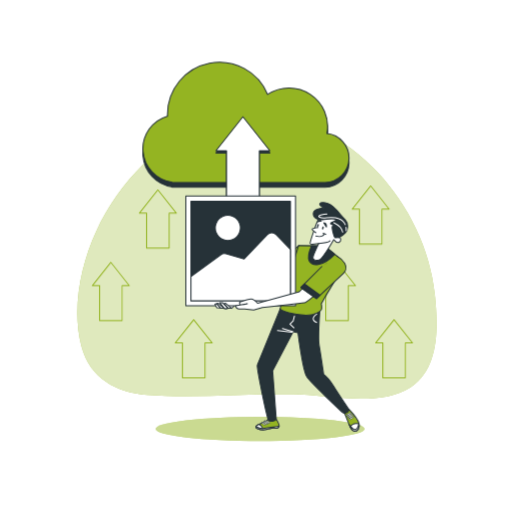
t = 0.00 s
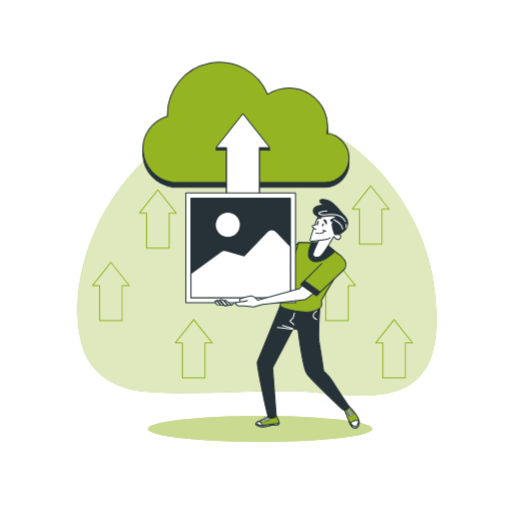
t = 0.23 s
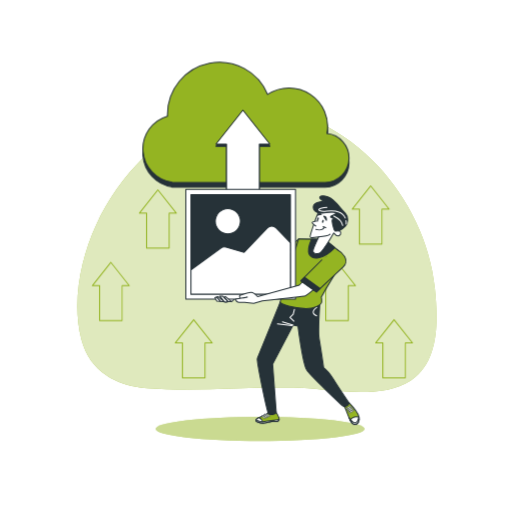
t = 0.49 s
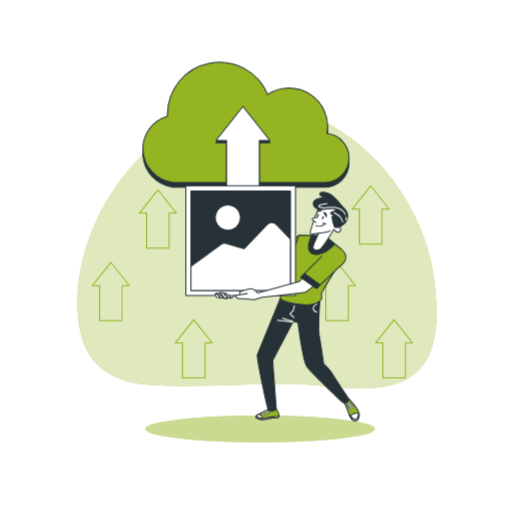
t = 0.75 s
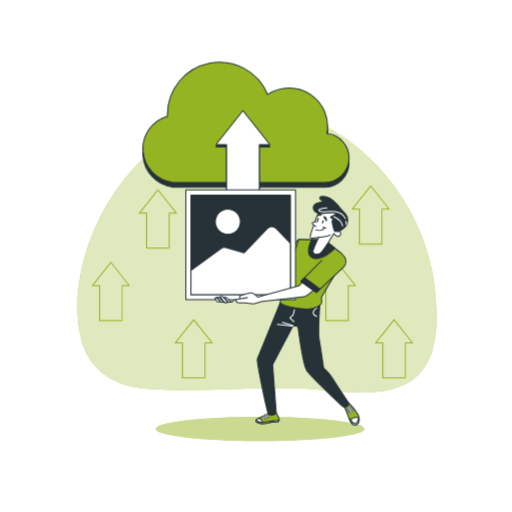
t = 1.05 s
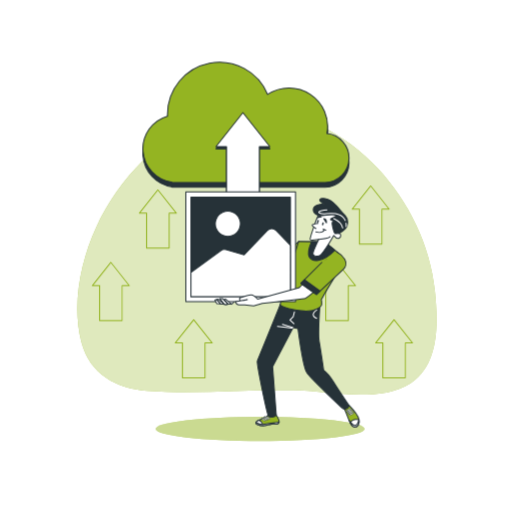
t = 1.20 s

The animated SVG that drew these frames (rendered in a browser with its animation timeline set to each time). Animation: 2 CSS @keyframes rules; one cycle of 1.50 s, repeats indefinitely.

<svg class="animated" id="freepik_stories-image-upload" xmlns="http://www.w3.org/2000/svg" viewBox="0 0 500 500" version="1.1" xmlns:xlink="http://www.w3.org/1999/xlink" xmlns:svgjs="http://svgjs.com/svgjs"><style>svg#freepik_stories-image-upload:not(.animated) .animable {opacity: 0;}svg#freepik_stories-image-upload.animated #freepik--background-simple--inject-24 {animation: 1.5s Infinite  linear floating;animation-delay: 0s;}svg#freepik_stories-image-upload.animated #freepik--Floor--inject-24 {animation: 1.5s Infinite  linear heartbeat;animation-delay: 0s;}svg#freepik_stories-image-upload.animated #freepik--Character--inject-24 {animation: 1.5s Infinite  linear floating;animation-delay: 0s;}            @keyframes floating {                0% {                    opacity: 1;                    transform: translateY(0px);                }                50% {                    transform: translateY(-10px);                }                100% {                    opacity: 1;                    transform: translateY(0px);                }            }                    @keyframes heartbeat {                0% {                    transform: scale(1);                }                10% {                    transform: scale(1.1);                }                30% {                    transform: scale(1);                }                40% {                    transform: scale(1);                }                50% {                    transform: scale(1.1);                }                60% {                    transform: scale(1);                }                100% {                    transform: scale(1);                }            }        </style><g id="freepik--background-simple--inject-24" class="animable" style="transform-origin: 250.899px 250.402px;"><path d="M368.44,167.79C327.25,123.86,264.79,98,205.81,118.61c-49.06,17.12-89.63,59.53-111.69,106.79C78.6,258.66,70,301.75,79.45,338c8.2,31.44,34.4,45.42,64.36,47.66,47.38,3.55,94.93-1.59,142.34-.68,33.65.64,85,13.09,115-6.89,28.35-18.88,26.58-60,23.47-90.17C420,242.91,398.72,200.1,368.44,167.79Z" style="fill: rgb(148, 180, 34); transform-origin: 250.899px 250.402px;" id="elu5lkz3yyt4" class="animable"></path><g id="eliim0ei4kpl"><path d="M368.44,167.79C327.25,123.86,264.79,98,205.81,118.61c-49.06,17.12-89.63,59.53-111.69,106.79C78.6,258.66,70,301.75,79.45,338c8.2,31.44,34.4,45.42,64.36,47.66,47.38,3.55,94.93-1.59,142.34-.68,33.65.64,85,13.09,115-6.89,28.35-18.88,26.58-60,23.47-90.17C420,242.91,398.72,200.1,368.44,167.79Z" style="fill: rgb(255, 255, 255); opacity: 0.7; transform-origin: 250.899px 250.402px;" class="animable"></path></g></g><g id="freepik--Arrows--inject-24" class="animable" style="transform-origin: 246.507px 275.264px;"><path d="M119.27,313.61h-22a.5.5,0,0,1-.5-.5v-33.7H90.24a.49.49,0,0,1-.45-.28.51.51,0,0,1,0-.53l18-22.72a.51.51,0,0,1,.78,0l18,22.72a.5.5,0,0,1-.39.81h-6.56v33.7A.5.5,0,0,1,119.27,313.61Zm-21.48-1h21v-33.7a.5.5,0,0,1,.5-.5h6l-17-21.41-17,21.41h6a.5.5,0,0,1,.5.5Z" style="fill: rgb(148, 180, 34); transform-origin: 108.197px 284.654px;" id="elf8in88zmhog" class="animable"></path><path d="M340.11,313.61h-22a.5.5,0,0,1-.5-.5v-33.7h-6.56a.5.5,0,0,1-.39-.81l18.05-22.72a.51.51,0,0,1,.78,0l18.05,22.72a.5.5,0,0,1-.39.81h-6.56v33.7A.5.5,0,0,1,340.11,313.61Zm-21.48-1h21v-33.7a.5.5,0,0,1,.5-.5h6l-17-21.41-17,21.41h6a.5.5,0,0,1,.5.5Z" style="fill: rgb(148, 180, 34); transform-origin: 329.1px 284.654px;" id="elbta974dkspn" class="animable"></path><path d="M395.83,369.56h-22a.5.5,0,0,1-.5-.5v-33.7H366.8a.5.5,0,0,1-.39-.81l18-22.71a.51.51,0,0,1,.78,0l18,22.71a.5.5,0,0,1-.39.81h-6.56v33.7A.5.5,0,0,1,395.83,369.56Zm-21.47-1h21v-33.7a.5.5,0,0,1,.5-.5h6l-17-21.41-17,21.41h6a.51.51,0,0,1,.5.5Z" style="fill: rgb(148, 180, 34); transform-origin: 384.8px 340.609px;" id="elktaq7dforn" class="animable"></path><path d="M373,238.88H351a.5.5,0,0,1-.5-.5v-33.7h-6.56a.49.49,0,0,1-.45-.29.51.51,0,0,1,.06-.53l18-22.71a.52.52,0,0,1,.79,0l18,22.71a.51.51,0,0,1-.39.82h-6.56v33.7A.5.5,0,0,1,373,238.88Zm-21.47-1h21v-33.7a.5.5,0,0,1,.5-.5h6l-17-21.42-17,21.42h6a.5.5,0,0,1,.5.5Z" style="fill: rgb(148, 180, 34); transform-origin: 361.944px 209.924px;" id="elupnqztamqyl" class="animable"></path><path d="M165.16,242.81h-22a.5.5,0,0,1-.5-.5v-33.7h-6.55a.5.5,0,0,1-.4-.81l18.05-22.72a.51.51,0,0,1,.78,0l18.05,22.72a.5.5,0,0,1-.39.81h-6.56v33.7A.5.5,0,0,1,165.16,242.81Zm-21.48-1h21v-33.7a.5.5,0,0,1,.5-.5h6l-17-21.41-17,21.41h6a.5.5,0,0,1,.5.5Z" style="fill: rgb(148, 180, 34); transform-origin: 154.15px 213.854px;" id="el0c2bw7lvw0r" class="animable"></path><path d="M200.16,369.56h-22a.5.5,0,0,1-.5-.5v-33.7h-6.56a.5.5,0,0,1-.39-.81l18.05-22.71a.51.51,0,0,1,.78,0l18.05,22.71a.5.5,0,0,1-.4.81h-6.55v33.7A.5.5,0,0,1,200.16,369.56Zm-21.48-1h21v-33.7a.5.5,0,0,1,.5-.5h6l-17-21.41-17,21.41h6a.5.5,0,0,1,.5.5Z" style="fill: rgb(148, 180, 34); transform-origin: 189.15px 340.609px;" id="el9hi5b2qufdw" class="animable"></path></g><g id="freepik--Floor--inject-24" class="animable animator-active" style="transform-origin: 254px 418.83px;"><ellipse cx="254" cy="418.83" rx="102" ry="11.83" style="fill: rgb(148, 180, 34); transform-origin: 254px 418.83px;" id="eljnze8jxgvgo" class="animable"></ellipse><g id="elbdjdcoq89tj"><ellipse cx="254" cy="418.83" rx="102" ry="11.83" style="fill: rgb(255, 255, 255); opacity: 0.5; transform-origin: 254px 418.83px;" class="animable"></ellipse></g></g><g id="freepik--Cloud--inject-24" class="animable" style="transform-origin: 240.181px 121.738px;"><path d="M319.27,134.91a37.65,37.65,0,0,0-57.94-38.24A50.8,50.8,0,0,0,163.55,116c0,.63,0,1.25,0,1.87a33.07,33.07,0,0,0,4.52,64.56v.35H317.65a24,24,0,0,0,1.62-47.86Z" style="fill: rgb(38, 50, 56); stroke: rgb(38, 50, 56); stroke-linecap: round; stroke-linejoin: round; transform-origin: 240.181px 123.988px;" id="elpwl2nwfvb7g" class="animable"></path><path d="M319.27,130.41a37.65,37.65,0,0,0-57.94-38.24,50.8,50.8,0,0,0-97.78,19.32c0,.63,0,1.25,0,1.87a33.07,33.07,0,0,0,4.52,64.56v.35H317.65a24,24,0,0,0,1.62-47.86Z" style="fill: rgb(148, 180, 34); stroke: rgb(38, 50, 56); stroke-linecap: round; stroke-linejoin: round; transform-origin: 240.181px 119.483px;" id="el7eav8e4979f" class="animable"></path></g><g id="freepik--Character--inject-24" class="animable" style="transform-origin: 266.053px 267.513px;"><path d="M267.4,264.46l-6.29,3.3s-6.89,3-11.39,5.39-26.67,19.48-26.67,19.48l-4.49.3-2.7,1.8s-4.5.9-4.5,1.8.9,1.19,1.8,1.19a17.74,17.74,0,0,0,3.9-1.49s-3.05,4.46-1.85,4.46a46.7,46.7,0,0,1,5.17.83,58.66,58.66,0,0,1,6-.8c1.5,0,5.09-8.09,5.09-8.09s25.77-10.19,29.07-12.59,12.88-8.39,12.88-8.39Z" style="fill: rgb(255, 255, 255); stroke: rgb(38, 50, 56); stroke-linecap: round; stroke-linejoin: round; transform-origin: 242.39px 282.99px;" id="elfl66nocsrq6" class="animable"></path><polygon points="291.59 239.84 263.5 265.36 271.6 274.95 287.18 268.96 292.57 240.19 291.59 239.84" style="fill: rgb(148, 180, 34); stroke: rgb(38, 50, 56); stroke-linecap: round; stroke-linejoin: round; transform-origin: 278.035px 257.395px;" id="el8b4t4m0n1du" class="animable"></polygon><polygon points="267.25 261.96 263.5 265.36 271.6 274.95 276.43 273.09 267.25 261.96" style="fill: rgb(38, 50, 56); stroke: rgb(38, 50, 56); stroke-linecap: round; stroke-linejoin: round; transform-origin: 269.965px 268.455px;" id="el2k32gjyk71v" class="animable"></polygon><path d="M340.62,399.53s8.92,9.28,9.83,13.83-1.27,8.56-4.91,7.46-6.92-12.37-7.83-14.37-2-4.19-2-4.19S338.44,398.62,340.62,399.53Z" style="fill: rgb(148, 180, 34); stroke: rgb(38, 50, 56); stroke-linecap: round; stroke-linejoin: round; transform-origin: 343.183px 410.194px;" id="elip4s2mpoa7" class="animable"></path><path d="M350.53,413.85c.66,4.34-1.49,8-5,7-1.27-.37-2.49-2-3.58-4C344.33,413,348.16,413.21,350.53,413.85Z" style="fill: rgb(255, 255, 255); stroke: rgb(38, 50, 56); stroke-linecap: round; stroke-linejoin: round; transform-origin: 346.299px 417.251px;" id="elym0aln7fiw8" class="animable"></path><path d="M340.71,414.22c2,2.73,4.54,5.66,6.46,5.15s2.93-4.12,3.28-6c.9,4.54-1.28,8.52-4.91,7.43C343.76,420.29,342.08,417.34,340.71,414.22Z" style="fill: rgb(255, 255, 255); stroke: rgb(38, 50, 56); stroke-linecap: round; stroke-linejoin: round; transform-origin: 345.681px 417.176px;" id="el4sgqrd9g12l" class="animable"></path><path d="M338.8,404.63s4-2.19,4.19-1.46-3.82,2.73-4.37,2.73S337.71,405.72,338.8,404.63Z" style="fill: rgb(255, 255, 255); stroke: rgb(38, 50, 56); stroke-linecap: round; stroke-linejoin: round; stroke-width: 0.5px; transform-origin: 340.545px 404.461px;" id="elacu7rsy6i9k" class="animable"></path><path d="M339.71,405.9s4-2.18,4.19-1.45-3.82,2.73-4.37,2.73S338.62,407,339.71,405.9Z" style="fill: rgb(255, 255, 255); stroke: rgb(38, 50, 56); stroke-linecap: round; stroke-linejoin: round; stroke-width: 0.5px; transform-origin: 341.455px 405.74px;" id="el15brfy6wlzg" class="animable"></path><path d="M340.62,407.18s4-2.19,4.19-1.46-3.82,2.73-4.37,2.73S339.53,408.27,340.62,407.18Z" style="fill: rgb(255, 255, 255); stroke: rgb(38, 50, 56); stroke-linecap: round; stroke-linejoin: round; stroke-width: 0.5px; transform-origin: 342.365px 407.011px;" id="elexq4fy5ihg" class="animable"></path><path d="M341.53,408.45s4-2.18,4.19-1.46-3.82,2.73-4.37,2.73S340.44,409.54,341.53,408.45Z" style="fill: rgb(255, 255, 255); stroke: rgb(38, 50, 56); stroke-linecap: round; stroke-linejoin: round; stroke-width: 0.5px; transform-origin: 343.275px 408.282px;" id="elp1l8ubtwpm" class="animable"></path><path d="M268.75,407.88s3.48,4.85,3.79,7.6-2,2.82-4.94,2.51-6.45,1.86-10.59,1.75-8.93-1.92-6.63-3.89,8.3-3.59,9.6-4.72a22.53,22.53,0,0,0,2.18-2.19Z" style="fill: rgb(148, 180, 34); stroke: rgb(38, 50, 56); stroke-linecap: round; stroke-linejoin: round; transform-origin: 261.175px 413.812px;" id="elt2k0ljekfvp" class="animable"></path><path d="M250.38,415.85a11.87,11.87,0,0,1,2.64-1.57,8.8,8.8,0,0,1,4.34,5.46H257C252.86,419.63,248.08,417.82,250.38,415.85Z" style="fill: rgb(255, 255, 255); stroke: rgb(38, 50, 56); stroke-linecap: round; stroke-linejoin: round; transform-origin: 253.571px 417.01px;" id="elfamf2nk46zn" class="animable"></path><path d="M260.36,410.49s4.27,2.23,3.19,2.67S259.23,411.1,260.36,410.49Z" style="fill: rgb(255, 255, 255); stroke: rgb(38, 50, 56); stroke-linecap: round; stroke-linejoin: round; stroke-width: 0.5px; transform-origin: 261.925px 411.851px;" id="el0h3g45c5g5bo" class="animable"></path><path d="M258.7,410.94s4.27,2.23,3.19,2.67S257.57,411.55,258.7,410.94Z" style="fill: rgb(255, 255, 255); stroke: rgb(38, 50, 56); stroke-linecap: round; stroke-linejoin: round; stroke-width: 0.5px; transform-origin: 260.265px 412.301px;" id="elfcgurdglaa" class="animable"></path><path d="M257.74,411.6s4.27,2.23,3.19,2.67S256.61,412.21,257.74,411.6Z" style="fill: rgb(255, 255, 255); stroke: rgb(38, 50, 56); stroke-linecap: round; stroke-linejoin: round; stroke-width: 0.5px; transform-origin: 259.305px 412.961px;" id="el5g7e1zwrsnx" class="animable"></path><path d="M256,412.4s4.27,2.23,3.19,2.67S254.85,413,256,412.4Z" style="fill: rgb(255, 255, 255); stroke: rgb(38, 50, 56); stroke-linecap: round; stroke-linejoin: round; stroke-width: 0.5px; transform-origin: 257.561px 413.761px;" id="ele6ndgttz89p" class="animable"></path><path d="M249.9,416.46a13.36,13.36,0,0,0,9.93,1.47,61.29,61.29,0,0,1,9.52-1.32,11.86,11.86,0,0,0,3.21-.54c-.08,2.17-2.24,2.21-5,1.92-2.94-.32-6.45,1.86-10.59,1.75C253.29,419.64,249.09,418.18,249.9,416.46Z" style="fill: rgb(255, 255, 255); stroke: rgb(38, 50, 56); stroke-linecap: round; stroke-linejoin: round; transform-origin: 261.179px 417.907px;" id="el2o74a0qusxc" class="animable"></path><path d="M312.48,301s-2.1,29.24-.83,36.33,4.4,28.2,4.4,28.2,4.74,3.46,9.47,11.1,15.1,22.93,15.1,22.93.37,2.73-2.91,3.64c0,0-1.64.73-2.55,0s-32-29.48-35.67-35.48-8.55-42.92-8.55-42.92l-4.73-.91-20,38.22,3.48,46.46s.27,1.6-2,2.25-4.1.88-5.46-.29-11.89-52.05-11-53.87,21.07-51.84,21.07-51.84l1.63-4.18s19.11,2.18,27.66.54S311.76,298.24,312.48,301Z" style="fill: rgb(38, 50, 56); stroke: rgb(38, 50, 56); stroke-linecap: round; stroke-linejoin: round; transform-origin: 295.905px 355.377px;" id="elflswtmvdg79" class="animable"></path><line x1="286.21" y1="323.86" x2="275.83" y2="320.77" style="fill: none; stroke: rgb(255, 255, 255); stroke-linecap: round; stroke-linejoin: round; transform-origin: 281.02px 322.315px;" id="elsl3lensdkh" class="animable"></line><line x1="285.11" y1="324.41" x2="270.92" y2="322.77" style="fill: none; stroke: rgb(255, 255, 255); stroke-linecap: round; stroke-linejoin: round; transform-origin: 278.015px 323.59px;" id="eljb7xghybddd" class="animable"></line><path d="M309.22,306.66s-7.68,4.9,0,8.17" style="fill: none; stroke: rgb(255, 255, 255); stroke-linecap: round; stroke-linejoin: round; transform-origin: 307.513px 310.745px;" id="elwg7p51lo5q" class="animable"></path><polyline points="287.48 308.66 286.3 313.38 283.14 316.54 287.08 320.08" style="fill: none; stroke: rgb(255, 255, 255); stroke-linecap: round; stroke-linejoin: round; transform-origin: 285.31px 314.37px;" id="elkqw6ybq353" class="animable"></polyline><path d="M332.47,252.72c-7-5.68-15.69-12.54-15.69-12.54s-18.43-.42-25.19-.34l-9.5,30.32s-8.73,30.2-8.37,31.48,6.56,4.18,20.39,5.82,19.65-4.18,20-6a15.08,15.08,0,0,0-.36-4.92l4.73-8.37,15.65-25.74A7.49,7.49,0,0,0,332.47,252.72Z" style="fill: rgb(148, 180, 34); stroke: rgb(38, 50, 56); stroke-linecap: round; stroke-linejoin: round; transform-origin: 304.469px 273.789px;" id="elpf8o6ngl6g" class="animable"></path><path d="M327,248.29c-5.36-4.3-10.19-8.11-10.19-8.11s-6.12-.14-12.59-.24c-1.64,3.74-4.47,11.38-2.14,15.16C304.92,259.76,314.31,261.15,327,248.29Z" style="fill: rgb(38, 50, 56); stroke: rgb(38, 50, 56); stroke-linecap: round; stroke-linejoin: round; transform-origin: 314.098px 249.184px;" id="elmquzgga3rc" class="animable"></path><path d="M318.67,209s-5.27,1.46-7.46,4.73-8.55,22.39-8.37,24,8.37,0,8.37,0-5.64,11.83-5.64,13.83,2.55,3.1,5.82,2.37S325.83,234,325.83,234s3.31,3.84,5.4,2.52c2.4-1.51,1.64-4.55-.18-4.55s5.09-7.46,2.73-12.37S320.86,207.37,318.67,209Z" style="fill: rgb(255, 255, 255); stroke: rgb(38, 50, 56); stroke-linecap: round; stroke-linejoin: round; transform-origin: 318.557px 231.462px;" id="elvxr0tcr3emg" class="animable"></path><path d="M316.67,203.19s-10.19,0-10.74,4.91,4.74,7.1,10.56,6.19,11.1-.55,11.83.36-7.1,2.73-5.28,4a5.88,5.88,0,0,0,3.64,1.1s-2.55.72-2.37,2.54,1.77,9.86,3,9.86,3.7-.16,3.7-.16a23,23,0,0,0,6.19-4.55c2.73-2.91,3.45-9.1,0-12.73s-6.19-7.16-8.92-10.07-5.28-6-10.74-6.73S309.21,199.36,316.67,203.19Z" style="fill: rgb(38, 50, 56); stroke: rgb(38, 50, 56); stroke-linecap: round; stroke-linejoin: round; transform-origin: 322.708px 214.96px;" id="ele3afjt5cgdu" class="animable"></path><path d="M337.92,222a11.53,11.53,0,0,1,.11,3.23" style="fill: none; stroke: rgb(255, 255, 255); stroke-linecap: round; stroke-linejoin: round; transform-origin: 338.008px 223.615px;" id="elcxaahs9s32s" class="animable"></path><path d="M319.22,208.93s-11.17,1.09-7,3.22,10.68-1.86,18.81,1.36a10.43,10.43,0,0,1,6.11,5.86" style="fill: none; stroke: rgb(255, 255, 255); stroke-linecap: round; stroke-linejoin: round; transform-origin: 324.214px 214.15px;" id="elvj33k8znuwa" class="animable"></path><path d="M326,217.41s7.63,3.73,8.64,9.15" style="fill: none; stroke: rgb(255, 255, 255); stroke-linecap: round; stroke-linejoin: round; transform-origin: 330.32px 221.985px;" id="eltrsqk55q0dk" class="animable"></path><path d="M311.21,237.76s8.74-.54,11.1-2.54" style="fill: none; stroke: rgb(38, 50, 56); stroke-linecap: round; stroke-linejoin: round; transform-origin: 316.76px 236.49px;" id="el6ygfp9ioiup" class="animable"></path><path d="M308.48,230.48s6.37,1.82,8.19-2" style="fill: none; stroke: rgb(38, 50, 56); stroke-linecap: round; stroke-linejoin: round; transform-origin: 312.575px 229.697px;" id="el4w36ccrodo" class="animable"></path><line x1="315.58" y1="227.75" x2="318.31" y2="228.85" style="fill: none; stroke: rgb(38, 50, 56); stroke-linecap: round; stroke-linejoin: round; transform-origin: 316.945px 228.3px;" id="elb8huqh031c" class="animable"></line><path d="M310.48,222.11s-5.64.73-5.64,1.64,3.64,3.46,3.64,3.46" style="fill: rgb(255, 255, 255); stroke: rgb(38, 50, 56); stroke-linecap: round; stroke-linejoin: round; transform-origin: 307.66px 224.66px;" id="elgto6qy2y04t" class="animable"></path><path d="M311.2,220.36c-.26.79-.79,1.32-1.19,1.19s-.5-.87-.23-1.66.79-1.32,1.19-1.19S311.47,219.58,311.2,220.36Z" style="fill: rgb(38, 50, 56); transform-origin: 310.49px 220.125px;" id="elf1lujop4vb" class="animable"></path><path d="M316,222.79c-.27.79-.8,1.32-1.19,1.19s-.5-.88-.24-1.66.8-1.32,1.19-1.19S316.25,222,316,222.79Z" style="fill: rgb(38, 50, 56); transform-origin: 315.283px 222.555px;" id="elu7evv1eqef" class="animable"></path><path d="M316.25,217.62s2.76.25,2.5,4Z" style="fill: rgb(38, 50, 56); stroke: rgb(38, 50, 56); stroke-linecap: round; stroke-linejoin: round; transform-origin: 317.509px 219.62px;" id="el42ojj8peo58" class="animable"></path><path d="M313.75,215.87s-1.51-2-3.51.75Z" style="fill: rgb(38, 50, 56); stroke: rgb(38, 50, 56); stroke-linecap: round; stroke-linejoin: round; transform-origin: 311.995px 215.894px;" id="elk8f87lnh75" class="animable"></path><polygon points="263.53 149.31 237.19 116.16 210.86 149.31 221.16 149.31 221.16 199.22 253.23 199.22 253.23 149.31 263.53 149.31" style="fill: rgb(38, 50, 56); stroke: rgb(38, 50, 56); stroke-linecap: round; stroke-linejoin: round; transform-origin: 237.195px 157.69px;" id="eli9oh5wt1sjs" class="animable"></polygon><polygon points="263.53 147.16 237.19 114.01 210.86 147.16 221.16 147.16 221.16 197.07 253.23 197.07 253.23 147.16 263.53 147.16" style="fill: rgb(255, 255, 255); stroke: rgb(38, 50, 56); stroke-linecap: round; stroke-linejoin: round; transform-origin: 237.195px 155.54px;" id="elu2015vc6dyk" class="animable"></polygon><rect x="181.45" y="191.44" width="107.11" height="107.11" style="fill: rgb(255, 255, 255); stroke: rgb(38, 50, 56); stroke-linecap: round; stroke-linejoin: round; transform-origin: 235.005px 244.995px;" id="elc7d5muyki7o" class="animable"></rect><rect x="186.43" y="196.42" width="97.15" height="97.15" style="fill: rgb(38, 50, 56); stroke: rgb(38, 50, 56); stroke-linecap: round; stroke-linejoin: round; transform-origin: 235.005px 244.995px;" id="el8eokdtczi5d" class="animable"></rect><path d="M261.05,229.13l-22.66,23.68-17.64-4.94a6,6,0,0,0-5.13.92L186.43,270v23.61h97.15v-50l-13.9-14.49A6,6,0,0,0,261.05,229.13Z" style="fill: rgb(255, 255, 255); stroke: rgb(38, 50, 56); stroke-linecap: round; stroke-linejoin: round; transform-origin: 235.005px 260.452px;" id="elqjqc6meg98p" class="animable"></path><g id="elboy5vmy3wle"><circle cx="222.46" cy="222.57" r="12.26" style="fill: rgb(255, 255, 255); stroke: rgb(38, 50, 56); stroke-linecap: round; stroke-linejoin: round; transform-origin: 222.46px 222.57px; transform: rotate(-67.68deg);" class="animable"></circle></g><path d="M319.09,257.35l-26.77,27.52-40.8,11.24s-3.64-4.23-6.26-4.26-11.06,3-11.06,3-1.07,2.62,1,2.64a36.81,36.81,0,0,0,6.31-1l-11.57,2h0a3.77,3.77,0,0,0,3.69,3.18l5.21,0,8.91,1.13,8.43-2.55s39.94-4.35,42.05-4.86,36-29.6,36-29.6,3.83-3.37,2.37-7.28-8.93-6.68-8.93-6.68" style="fill: rgb(255, 255, 255); stroke: rgb(38, 50, 56); stroke-linecap: round; stroke-linejoin: round; transform-origin: 283.436px 277.315px;" id="eldfmwa5vy8ls" class="animable"></path><path d="M314.26,260.22l-20.41,20.47L309,291.62l26.32-24.79a7.71,7.71,0,0,0,1.35-9.58l-.09-.14a19.42,19.42,0,0,0-7.72-7" style="fill: rgb(148, 180, 34); stroke: rgb(38, 50, 56); stroke-linecap: round; stroke-linejoin: round; transform-origin: 315.805px 270.865px;" id="el77y0f2j140j" class="animable"></path><polygon points="309.04 291.62 312.6 288.26 297.37 277.16 293.85 280.69 309.04 291.62" style="fill: rgb(38, 50, 56); stroke: rgb(38, 50, 56); stroke-linecap: round; stroke-linejoin: round; transform-origin: 303.225px 284.39px;" id="eld95v4e7d476" class="animable"></polygon><polygon points="211.36 296.53 215.21 300.69 218.94 301.1 213.15 296.14 211.36 296.53" style="fill: rgb(255, 255, 255); stroke: rgb(38, 50, 56); stroke-linecap: round; stroke-linejoin: round; transform-origin: 215.15px 298.62px;" id="elwoj8h7do64n" class="animable"></polygon><polygon points="218.6 296.53 222.45 300.69 226.17 301.1 220.38 296.14 218.6 296.53" style="fill: rgb(255, 255, 255); stroke: rgb(38, 50, 56); stroke-linecap: round; stroke-linejoin: round; transform-origin: 222.385px 298.62px;" id="elxfeh49ndf0n" class="animable"></polygon><polygon points="218.94 301.1 214.59 295.52 217.28 295.52 222.66 301.1 220.38 301.52 218.94 301.1" style="fill: rgb(255, 255, 255); stroke: rgb(38, 50, 56); stroke-linecap: round; stroke-linejoin: round; transform-origin: 218.625px 298.52px;" id="elnjc43pece4h" class="animable"></polygon><polygon points="209.84 296.97 211.7 300.48 215.21 300.69 211.36 296.53 209.84 296.97" style="fill: rgb(255, 255, 255); stroke: rgb(38, 50, 56); stroke-linecap: round; stroke-linejoin: round; transform-origin: 212.525px 298.61px;" id="el4voywbmqbqo" class="animable"></polygon></g><defs>     <filter id="active" height="200%">         <feMorphology in="SourceAlpha" result="DILATED" operator="dilate" radius="2"></feMorphology>                <feFlood flood-color="#32DFEC" flood-opacity="1" result="PINK"></feFlood>        <feComposite in="PINK" in2="DILATED" operator="in" result="OUTLINE"></feComposite>        <feMerge>            <feMergeNode in="OUTLINE"></feMergeNode>            <feMergeNode in="SourceGraphic"></feMergeNode>        </feMerge>    </filter>    <filter id="hover" height="200%">        <feMorphology in="SourceAlpha" result="DILATED" operator="dilate" radius="2"></feMorphology>                <feFlood flood-color="#ff0000" flood-opacity="0.5" result="PINK"></feFlood>        <feComposite in="PINK" in2="DILATED" operator="in" result="OUTLINE"></feComposite>        <feMerge>            <feMergeNode in="OUTLINE"></feMergeNode>            <feMergeNode in="SourceGraphic"></feMergeNode>        </feMerge>            <feColorMatrix type="matrix" values="0   0   0   0   0                0   1   0   0   0                0   0   0   0   0                0   0   0   1   0 "></feColorMatrix>    </filter></defs></svg>